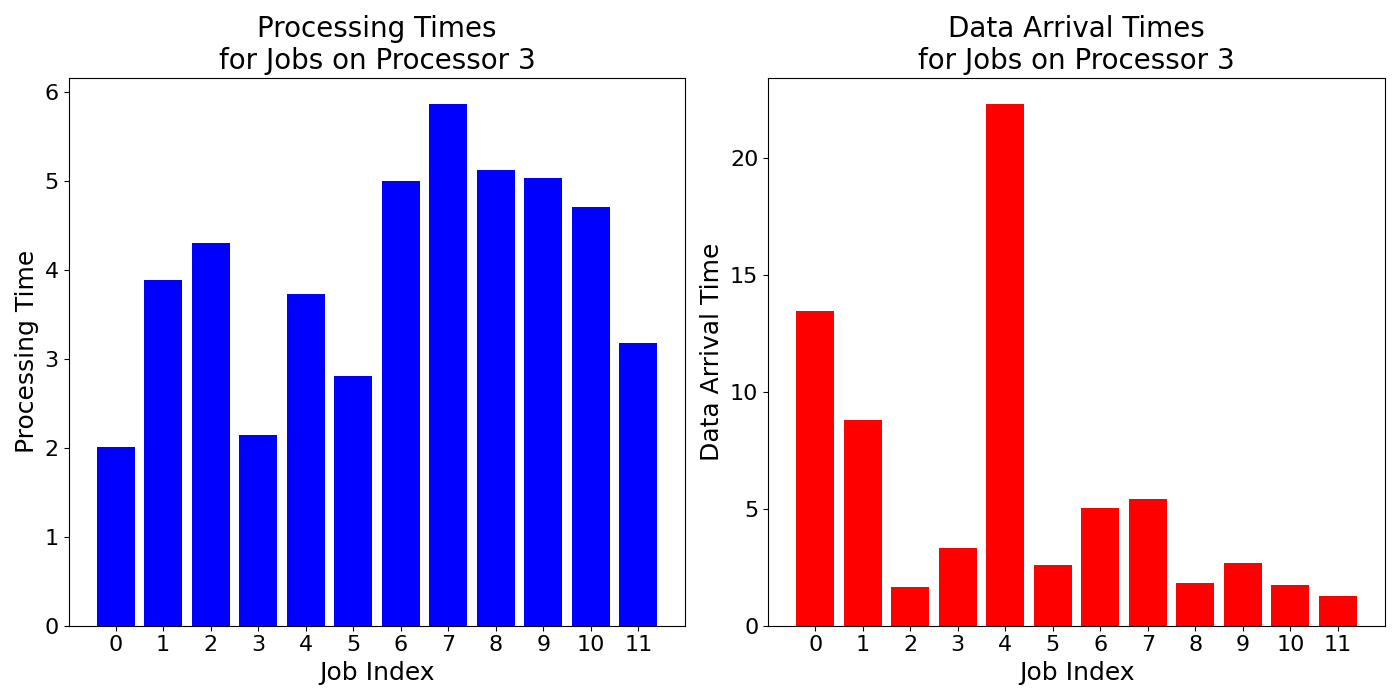

Values plotted in this chart, from the file beside it:
job_times, data_arrival_times
2.013, 13.46
3.89, 8.772
4.3, 1.663
2.14, 3.317
3.733, 22.3
2.807, 2.613
5.0, 5.03
5.867, 5.411
5.127, 1.827
5.03, 2.684
4.703, 1.753
3.177, 1.28
